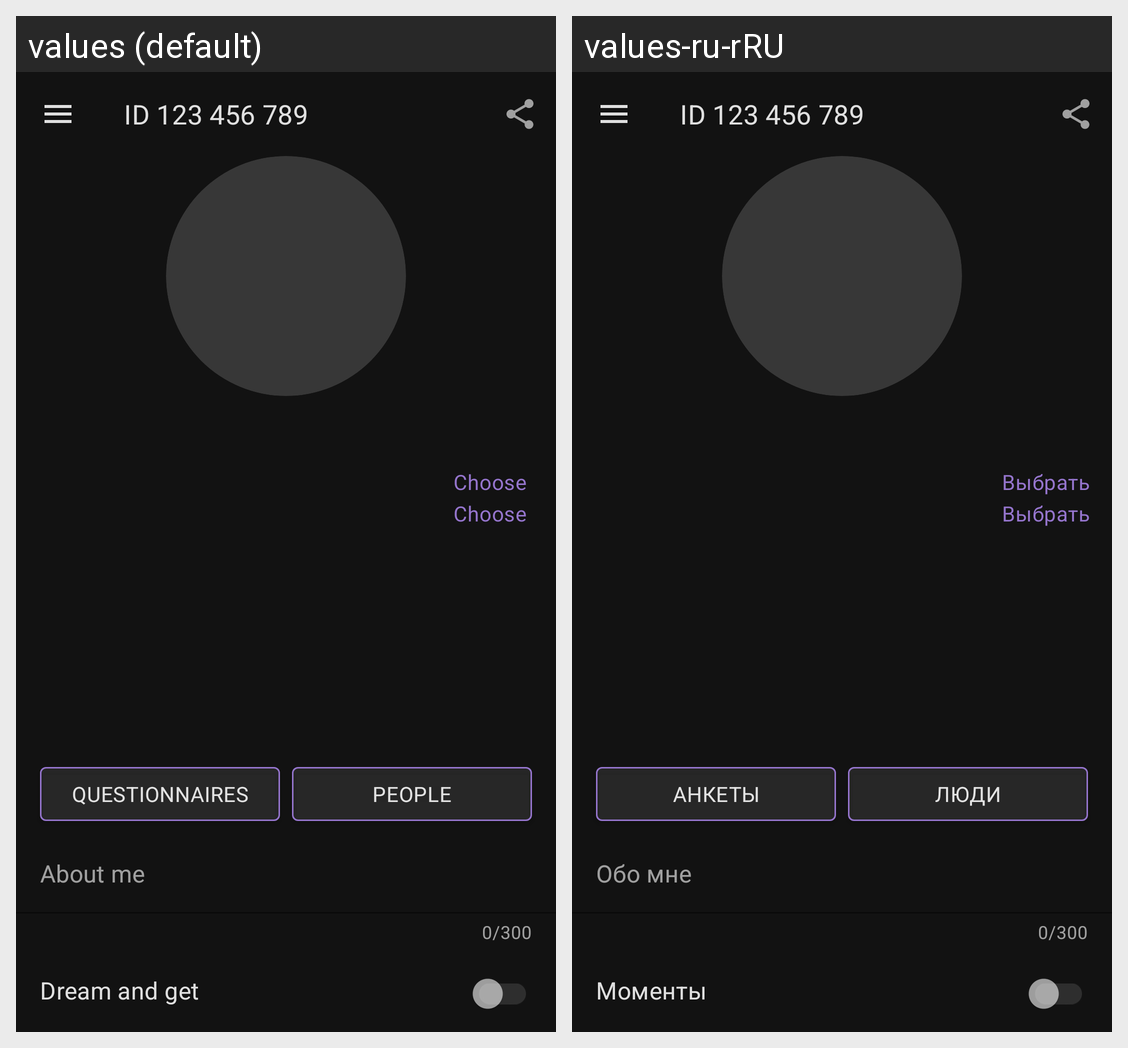

For this localized Android screen grid, give each drawn string resource with its value in every locale shown.
Android screen res/layout/activity_main.xml rendered under 2 locales, left to right: values (default), values-ru-rRU. Device: Nexus 5 (rendered at 1080×1920; each locale shown at half size, 540×960, under a caption strip naming it); theme Theme.SferaInternProject1.
Strings drawn on this screen, with the default value and each locale's value (text and hints the layout hard-codes, and strings that could not be matched under every locale, appear in the picture but are not listed):

choose
  values: Сhoose
  values-ru-rRU: Выбрать

questionnaires
  values: QUESTIONNAIRES
  values-ru-rRU: АНКЕТЫ

people
  values: PEOPLE
  values-ru-rRU: ЛЮДИ

about_me_hint
  values: About me
  values-ru-rRU: Обо мне

dream
  values: Dream and get
  values-ru-rRU: Моменты

user_id
  values: ID 123 456 789
  values-ru-rRU: ID 123 456 789  [not translated; the default value is used]
